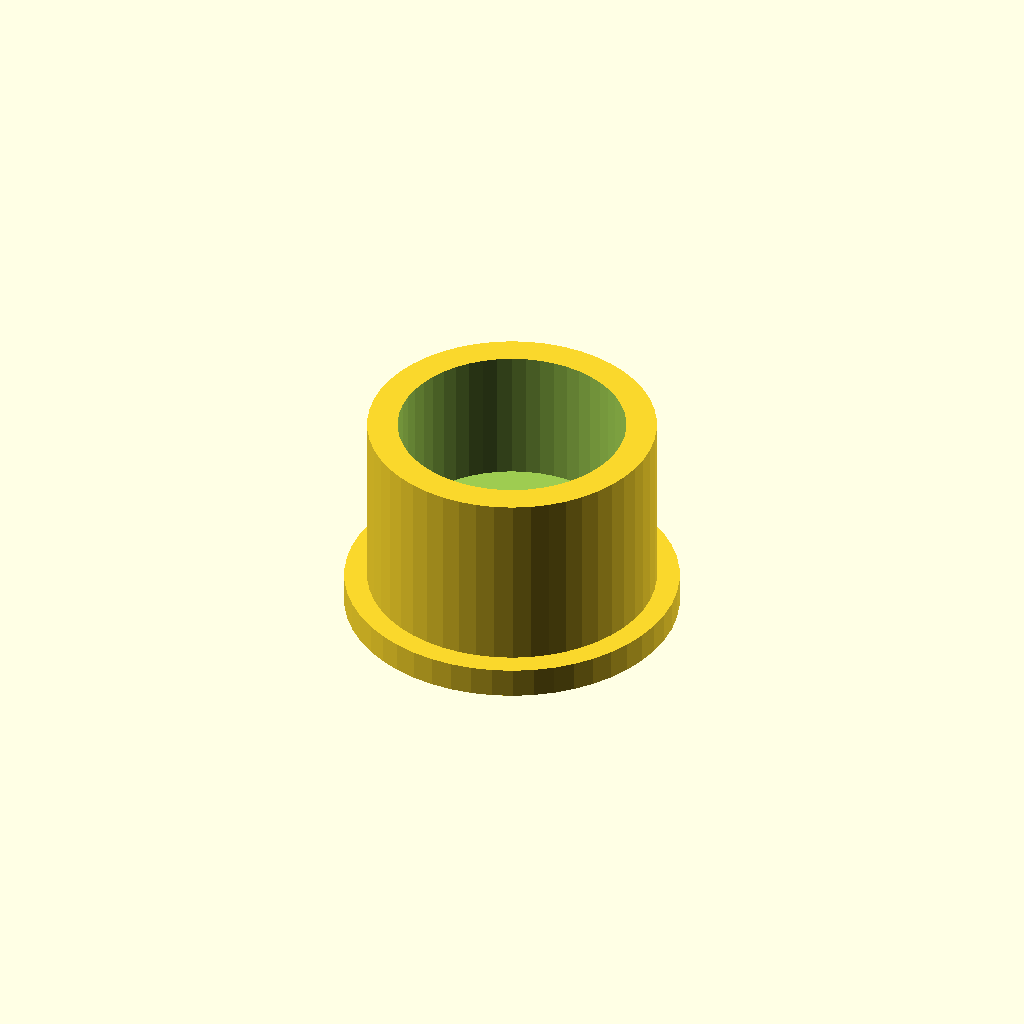
Cell 1: the model at its default parameters.
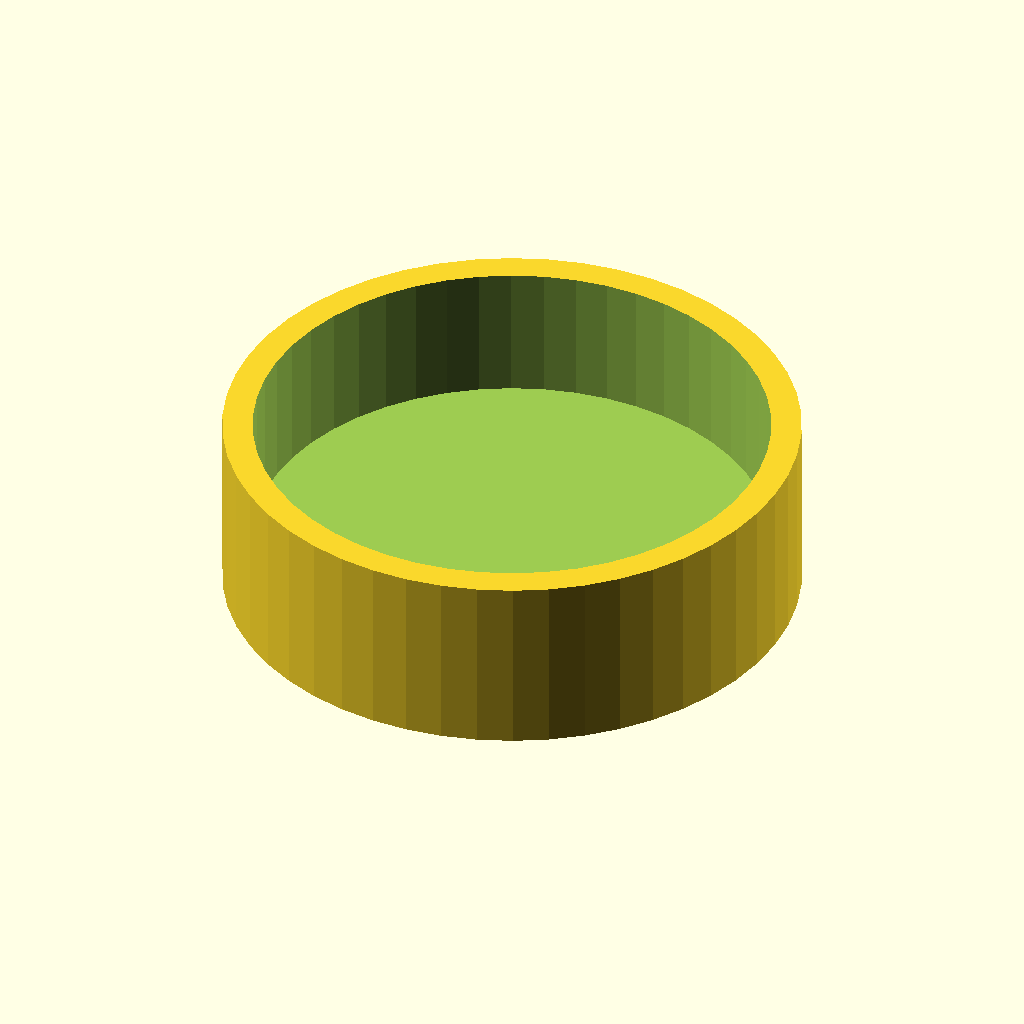
Cell 2 — id set to 38, the other parameters unchanged.
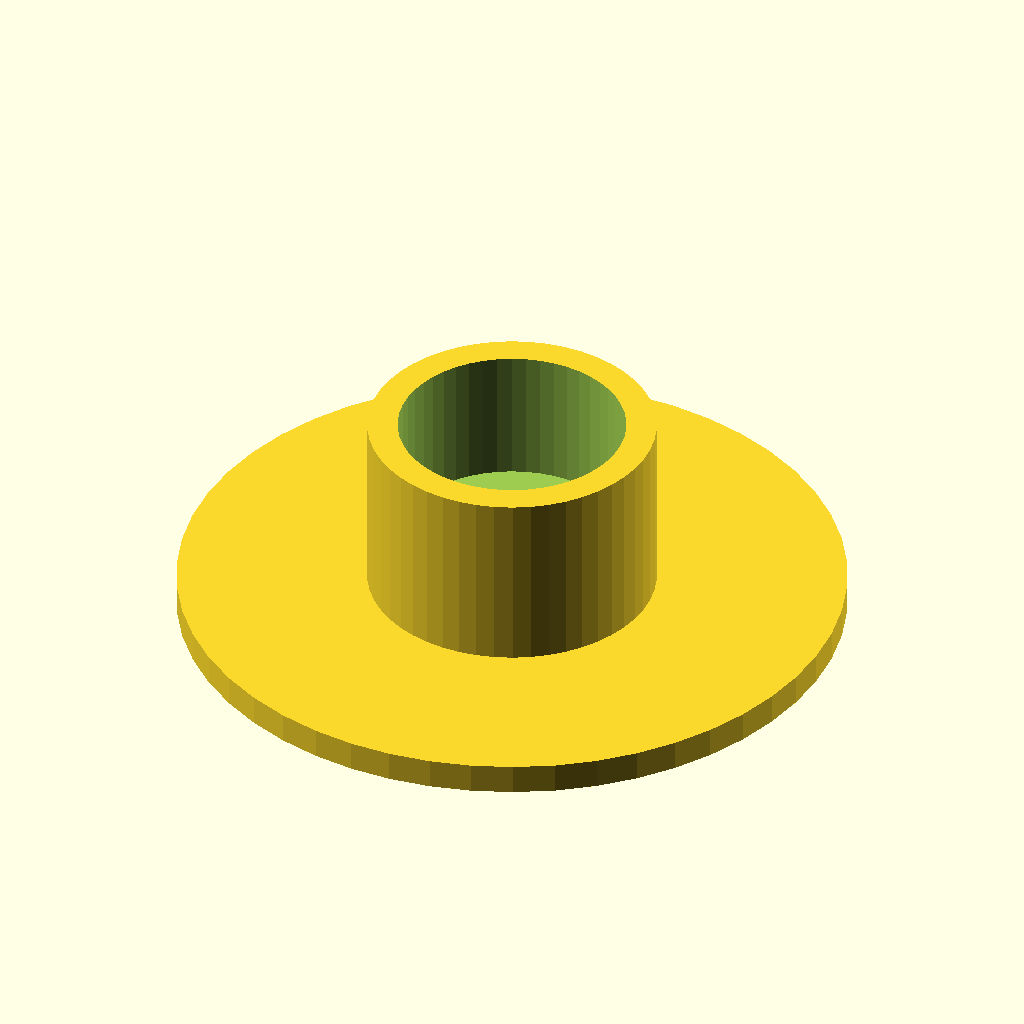
Cell 3: od = 44 (everything else at default).
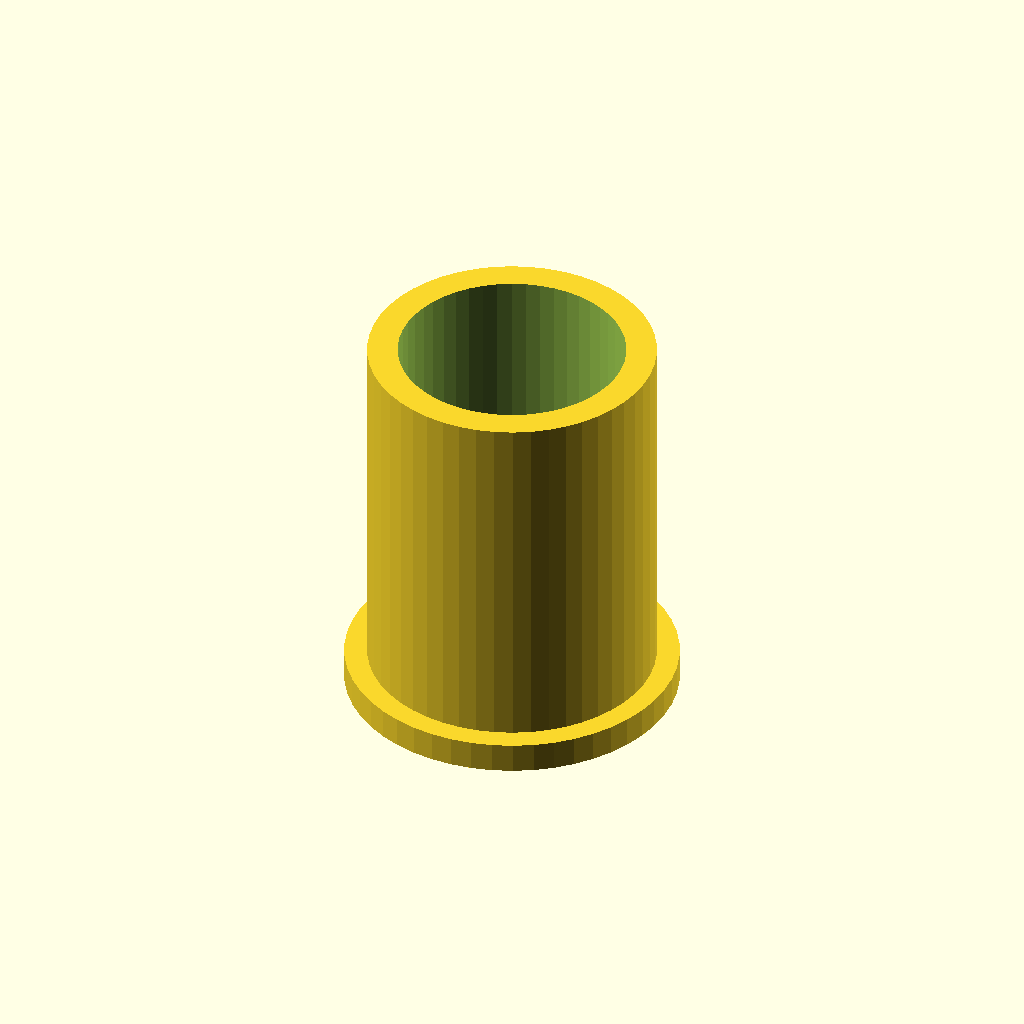
Cell 4: height = 24 (everything else at default).
One fixed orthographic camera (rotation 55°, 0°, 25°; colour scheme Cornfield) for every cell.
Source of the model, inputs/thingiverse/thing-2020747/files/Plug.scad:
$fn=50;

id=19;
od=22;
wide=4/2;
height=12;
difference(){
    union(){
        cylinder(h = height, r=id/2, center = true);
        translate([0,0,-height/2-wide/2]) cylinder(h = wide, r=od/2, center = true);
    }
    translate([0,0,wide]) cylinder(h = height-wide, r=(id/2)-2, center = true);
}
Customizer parameters (derived from the source; name, type, default, range or options):
id: number, default 19
od: number, default 22
height: number, default 12
